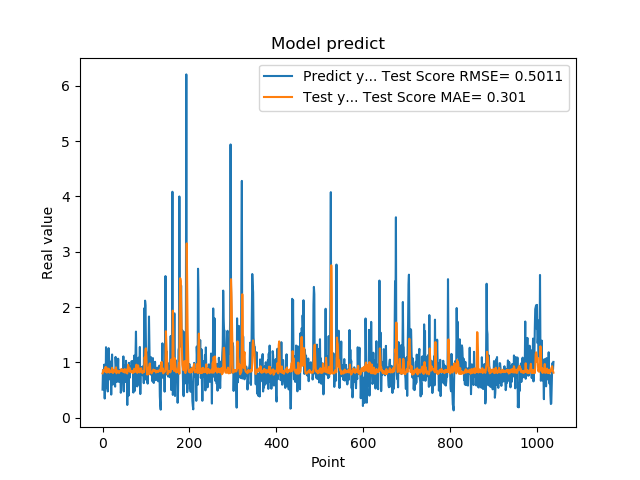

The file beside this chart, header and first rows:
5.082880258560180664e-01, 8.026075203409498426e-01
8.640019893646240234e-01, 8.275695444409617574e-01
8.469420075416564941e-01, 8.644586019155725554e-01
7.976629734039306641e-01, 8.387168120770456259e-01
9.608020186424257592e-01, 8.392748249762269630e-01
3.470349907875061035e-01, 8.407239194031655982e-01
9.546210169792177513e-01, 8.410992465338155144e-01
5.251880288124084473e-01, 9.167486714349671884e-01
1.275226235389709695e+00, 8.274183934333849688e-01
8.723750114440917969e-01, 9.063767147062997687e-01
7.321749925613403320e-01, 8.155428345829870418e-01
7.640249729156494141e-01, 8.243180562211576135e-01
4.752210080623626154e-01, 8.443649058424173015e-01
7.414129972457885742e-01, 8.443069121528051779e-01
1.258002042770385520e+00, 8.875293609013777951e-01
7.274609804153442383e-01, 8.732655472148106446e-01
7.892770171165466309e-01, 8.149534233139739126e-01
6.914690136909484863e-01, 8.417122333568377579e-01
7.093830108642578125e-01, 8.344590685852980583e-01
1.014547944068908691e+00, 8.493103912849160331e-01
4.182830154895783026e-01, 8.550982509735286508e-01
1.002280950546264648e+00, 8.300784468928400495e-01
1.143296003341674805e+00, 9.020968198432620655e-01
6.746559739112854004e-01, 8.159524513885181296e-01
6.009536385536193848e-01, 8.091423183848663880e-01
6.538079977035522461e-01, 8.438625879428501841e-01
7.814120054244995117e-01, 8.657431330266083247e-01
8.469259738922119141e-01, 8.469658091296017322e-01
6.482390165328979492e-01, 8.431348921282134645e-01
5.623700022697448730e-01, 8.273501991161094082e-01
1.099647998809814453e+00, 8.544646412976383276e-01
9.541710019111632191e-01, 9.106792518014950044e-01
6.694499850273132324e-01, 8.037026803651963203e-01
6.464660167694091797e-01, 8.162345618904052191e-01
8.223180174827575684e-01, 8.496159848090787392e-01
8.300920128822326660e-01, 8.502364578503440740e-01
1.067314028739929199e+00, 8.396554665385543847e-01
6.827279925346374512e-01, 8.315300172067390250e-01
6.464239954948425293e-01, 8.098715844444855927e-01
6.881093978881835938e-01, 8.328382565673583260e-01
6.500350236892700195e-01, 8.438121448016090431e-01
8.693690299987792969e-01, 8.516275658683208905e-01
4.518609941005706787e-01, 8.582948564120818080e-01
4.952389895915984552e-01, 8.415724961417970773e-01
6.850870251655578613e-01, 8.827095004644580634e-01
8.653740286827087402e-01, 8.684408411358318647e-01
7.400469779968261719e-01, 8.522923239423383368e-01
8.204330205917358398e-01, 8.312971571081267941e-01
1.108605027198791504e+00, 8.496615979876591673e-01
4.751499891281127930e-01, 8.565655123327364784e-01
9.457899928092955433e-01, 8.215463186406085638e-01
7.877500057220458984e-01, 8.798732194837534104e-01
9.367713332176208496e-01, 8.166433077906972704e-01
6.470239758491516113e-01, 8.399598718325915758e-01
1.029777050018310325e+00, 8.248960897962791528e-01
9.328820109367371716e-01, 8.686293841695050810e-01
7.528370022773742676e-01, 8.066179866758890205e-01
2.307340055704117099e-01, 8.008038503978494038e-01
8.772729635238647461e-01, 8.840165773552212114e-01
7.876309752464294434e-01, 9.558217637067026873e-01
3.992269933223724365e-01, 8.542626239682553635e-01
... 979 more rows
